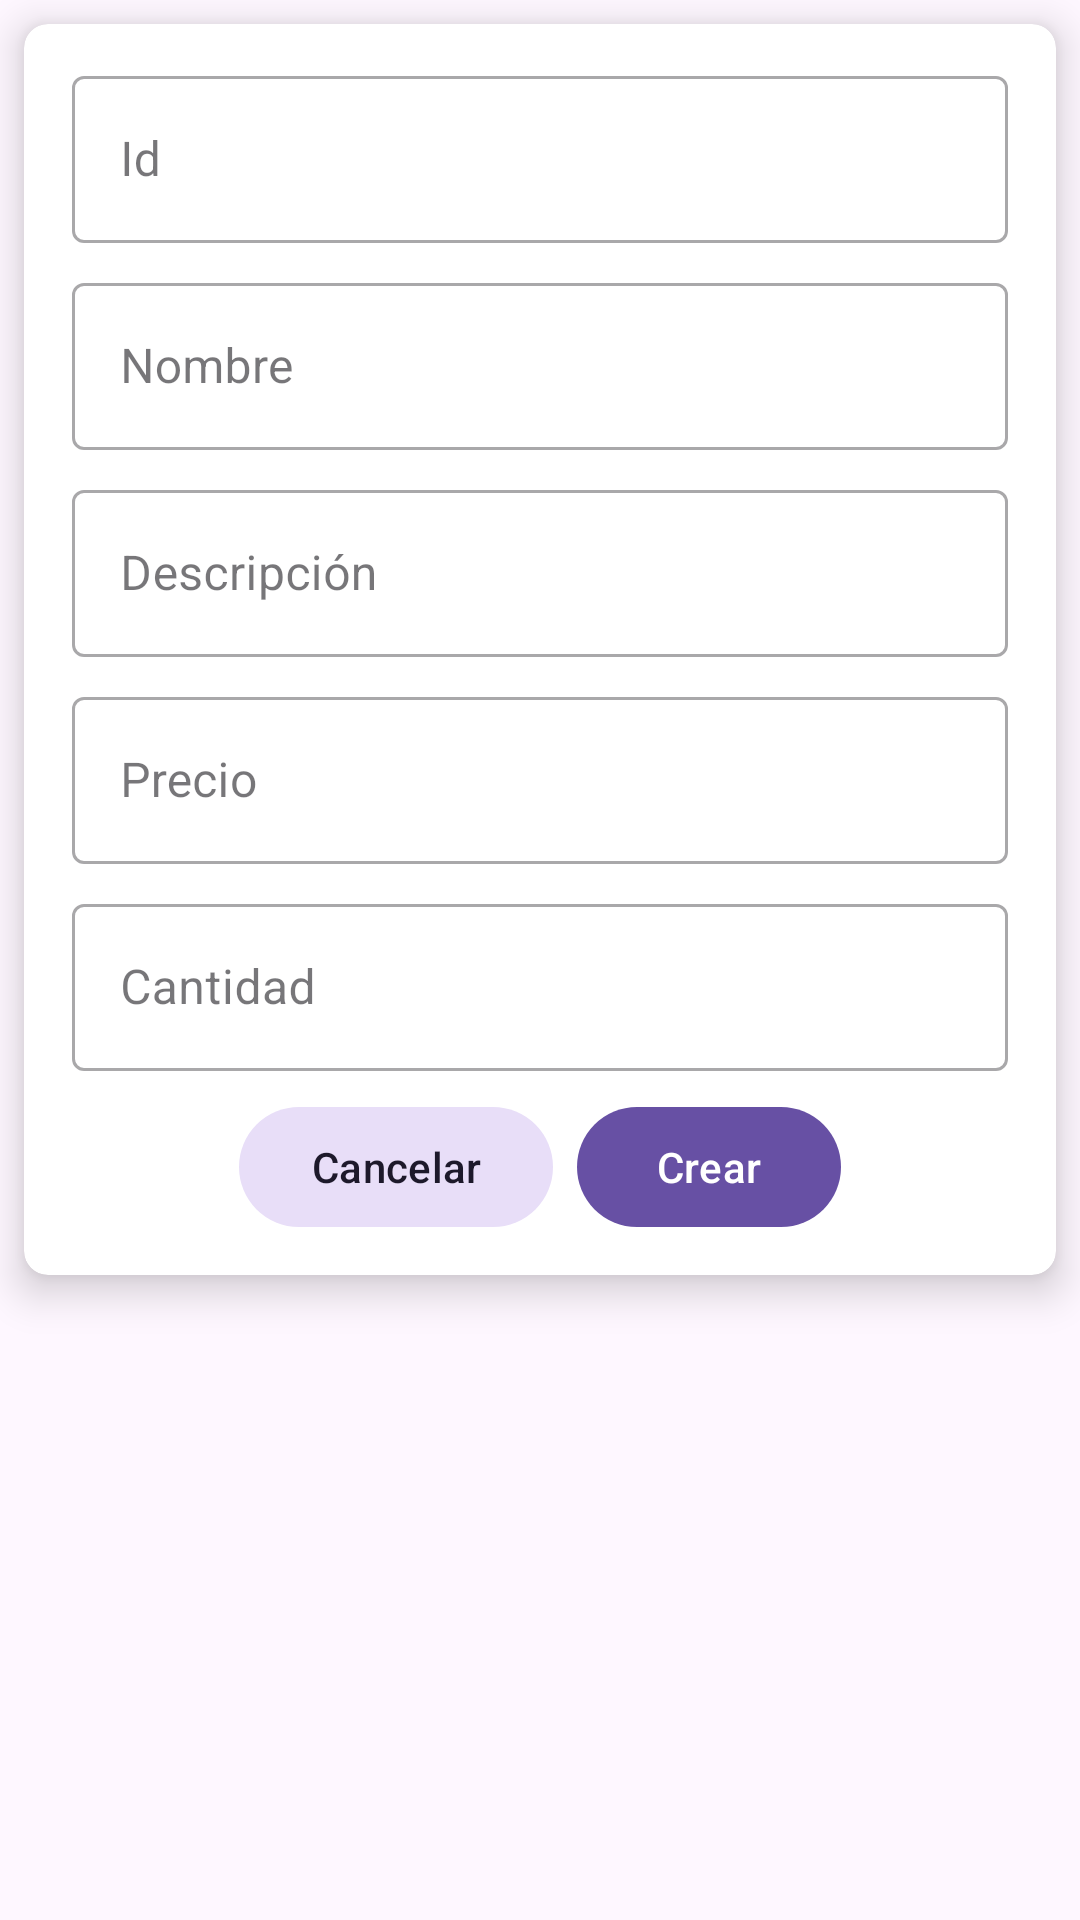

This screen was rendered from an Android layout file. Write that file and the resources it references.
<!-- AndroidManifest.xml: application theme Theme.M6_AE2ABP -->
<!-- res/layout/fragment_crear_producto.xml -->
<?xml version="1.0" encoding="utf-8"?>
<androidx.constraintlayout.widget.ConstraintLayout xmlns:android="http://schemas.android.com/apk/res/android"
    xmlns:app="http://schemas.android.com/apk/res-auto"
    xmlns:tools="http://schemas.android.com/tools"
    android:layout_width="match_parent"
    android:layout_height="match_parent"
    tools:context=".ui.CrearProductoFragment">

    <androidx.cardview.widget.CardView
        android:layout_width="match_parent"
        android:layout_height="wrap_content"
        android:layout_margin="8dp"
        app:cardCornerRadius="8dp"
        app:cardElevation="8dp"
        app:layout_constraintEnd_toEndOf="parent"
        app:layout_constraintStart_toStartOf="parent"
        app:layout_constraintTop_toTopOf="parent">

        <LinearLayout
            android:layout_width="match_parent"
            android:layout_height="match_parent"
            android:orientation="vertical"
            android:padding="8dp">

            <com.google.android.material.textfield.TextInputLayout
                style="@style/Widget.MaterialComponents.TextInputLayout.OutlinedBox"
                android:layout_width="match_parent"
                android:layout_height="wrap_content"
                android:layout_marginHorizontal="8dp"
                android:layout_marginVertical="4dp"
                android:hint="Id">

                <com.google.android.material.textfield.TextInputEditText
                    android:id="@+id/tidtId"
                    android:layout_width="match_parent"
                    android:layout_height="wrap_content" />

            </com.google.android.material.textfield.TextInputLayout>

            <com.google.android.material.textfield.TextInputLayout
                style="@style/Widget.MaterialComponents.TextInputLayout.OutlinedBox"
                android:layout_width="match_parent"
                android:layout_height="wrap_content"
                android:layout_marginHorizontal="8dp"
                android:layout_marginVertical="4dp"
                android:hint="Nombre">

                <com.google.android.material.textfield.TextInputEditText
                    android:id="@+id/tietNombre"
                    android:layout_width="match_parent"
                    android:layout_height="wrap_content" />

            </com.google.android.material.textfield.TextInputLayout>

            <com.google.android.material.textfield.TextInputLayout
                style="@style/Widget.MaterialComponents.TextInputLayout.OutlinedBox"
                android:layout_width="match_parent"
                android:layout_height="wrap_content"
                android:layout_marginHorizontal="8dp"
                android:layout_marginVertical="4dp"
                android:hint="Descripción">

                <com.google.android.material.textfield.TextInputEditText
                    android:id="@+id/tietDescripcion"
                    android:layout_width="match_parent"
                    android:layout_height="wrap_content" />

            </com.google.android.material.textfield.TextInputLayout>

            <com.google.android.material.textfield.TextInputLayout
                style="@style/Widget.MaterialComponents.TextInputLayout.OutlinedBox"
                android:layout_width="match_parent"
                android:layout_height="wrap_content"
                android:layout_marginHorizontal="8dp"
                android:layout_marginVertical="4dp"
                android:hint="Precio">

                <com.google.android.material.textfield.TextInputEditText
                    android:id="@+id/tietPrecio"
                    android:layout_width="match_parent"
                    android:layout_height="wrap_content" />

            </com.google.android.material.textfield.TextInputLayout>

            <com.google.android.material.textfield.TextInputLayout
                style="@style/Widget.MaterialComponents.TextInputLayout.OutlinedBox"
                android:layout_width="match_parent"
                android:layout_height="wrap_content"
                android:layout_marginHorizontal="8dp"
                android:layout_marginVertical="4dp"
                android:hint="Cantidad">

                <com.google.android.material.textfield.TextInputEditText
                    android:id="@+id/tietCantidad"
                    android:layout_width="match_parent"
                    android:layout_height="wrap_content" />

            </com.google.android.material.textfield.TextInputLayout>

            <LinearLayout
                android:layout_width="match_parent"
                android:layout_height="wrap_content"
                android:gravity="center"
                android:orientation="horizontal">

                <com.google.android.material.button.MaterialButton
                    android:id="@+id/btnCancelar"
                    style="@style/Widget.Material3.Button.TonalButton"
                    android:layout_width="wrap_content"
                    android:layout_height="wrap_content"
                    android:text="Cancelar"
                    android:layout_margin="4dp" />

                <com.google.android.material.button.MaterialButton
                    android:id="@+id/btnCrear"
                    style="@style/Widget.Material3.Button"
                    android:layout_width="wrap_content"
                    android:layout_height="wrap_content"
                    android:text="Crear"
                    android:layout_margin="4dp" />

            </LinearLayout>

        </LinearLayout>

    </androidx.cardview.widget.CardView>

</androidx.constraintlayout.widget.ConstraintLayout>
<!-- resources referenced by this layout -->
<resources>
  <style name="Theme.M6_AE2ABP" parent="Base.Theme.M6_AE2ABP" />
  <style name="Base.Theme.M6_AE2ABP" parent="Theme.Material3.DayNight.NoActionBar">
          
          
      </style>
</resources>
